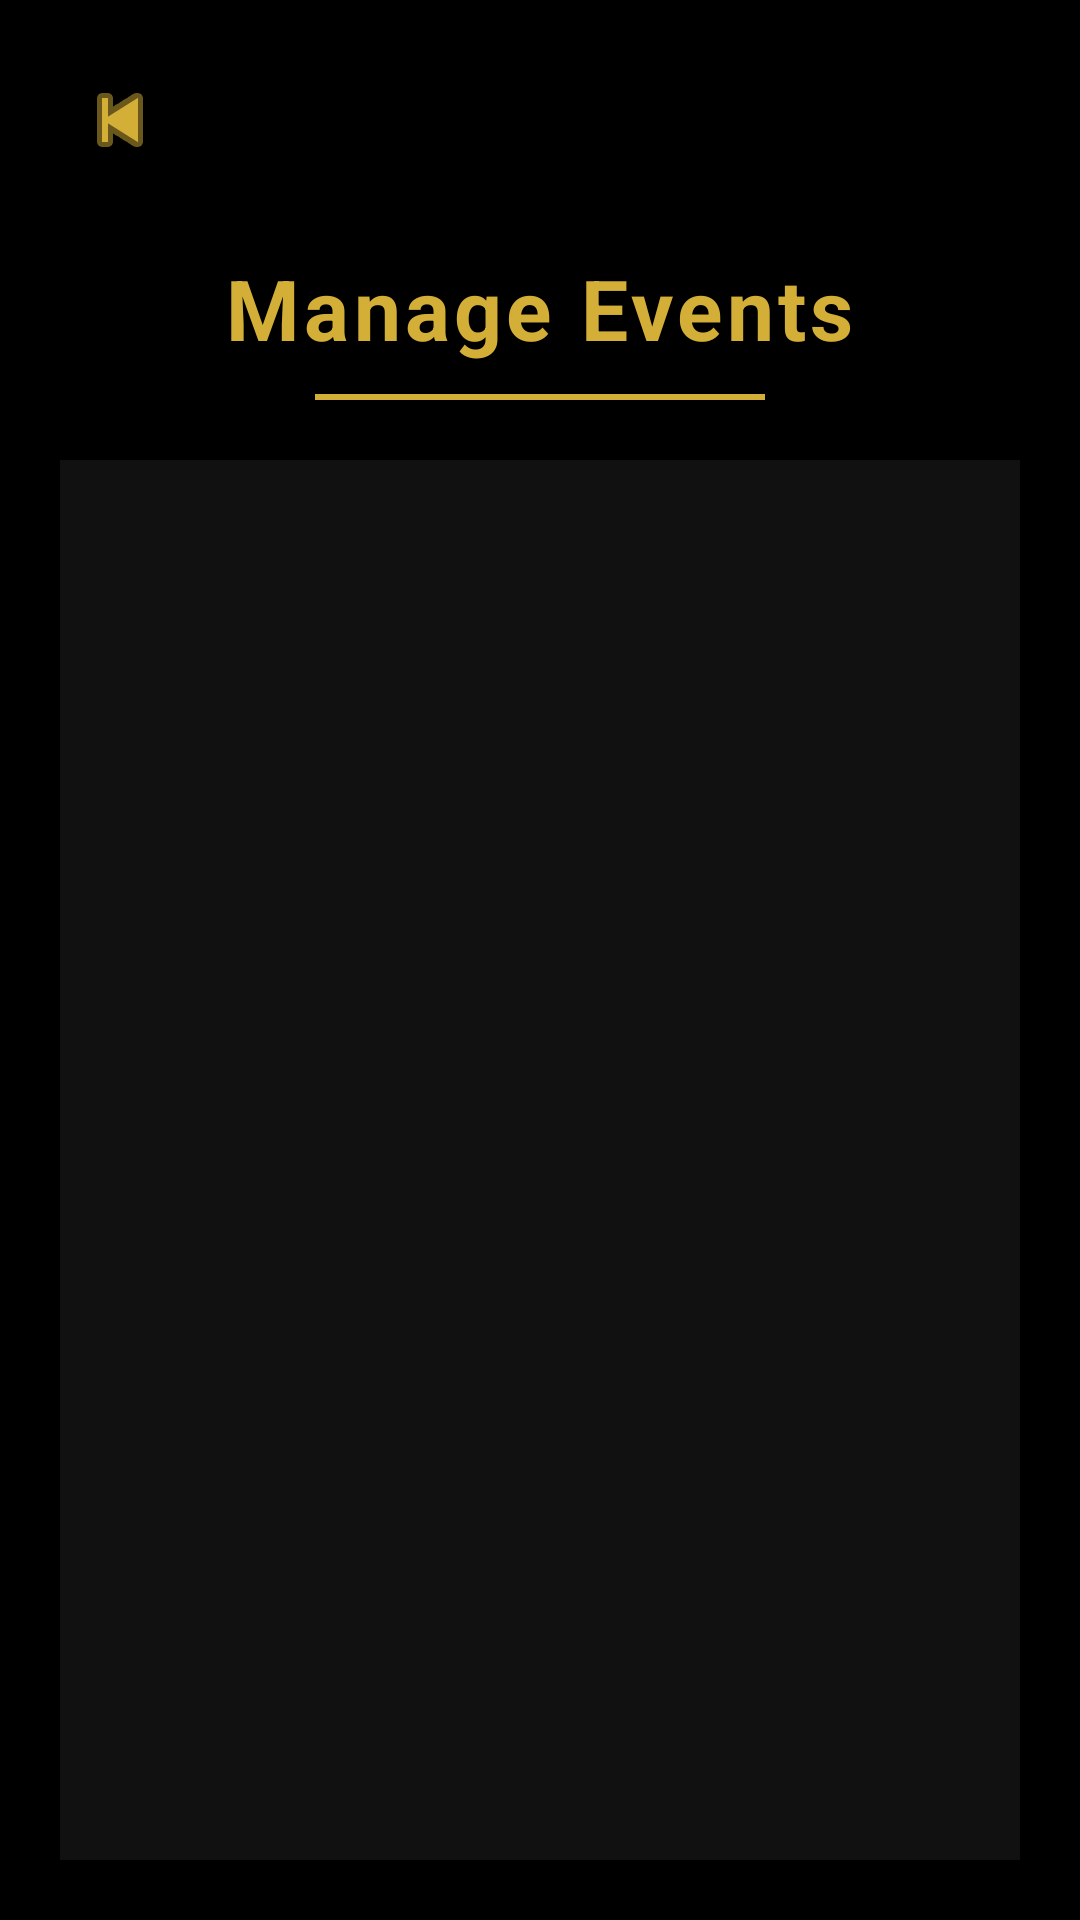

Layout XML and referenced resources for this Android screen:
<!-- AndroidManifest.xml: application theme Theme.SulfurEvents -->
<!-- res/layout/admin_events_activity.xml -->
<?xml version="1.0" encoding="utf-8"?>
<androidx.constraintlayout.widget.ConstraintLayout
    xmlns:android="http://schemas.android.com/apk/res/android"
    xmlns:app="http://schemas.android.com/apk/res-auto"
    xmlns:tools="http://schemas.android.com/tools"
    android:layout_width="match_parent"
    android:layout_height="match_parent"
    android:background="#000000"
    tools:context=".AdminEventsActivity">

    
    <ImageButton
        android:id="@+id/btnBackEvents"
        android:layout_width="40dp"
        android:layout_height="40dp"
        android:background="@android:color/transparent"
        android:src="@android:drawable/ic_media_previous"
        android:tint="#D4AF37"
        android:layout_marginStart="20dp"
        android:layout_marginTop="20dp"
        app:layout_constraintTop_toTopOf="parent"
        app:layout_constraintStart_toStartOf="parent"/>

    
    <TextView
        android:id="@+id/tvEventsTitle"
        android:layout_width="wrap_content"
        android:layout_height="wrap_content"
        android:text="Manage Events"
        android:textSize="28sp"
        android:textStyle="bold"
        android:textColor="#D4AF37"
        android:letterSpacing="0.05"
        android:padding="4dp"
        app:layout_constraintTop_toTopOf="parent"
        app:layout_constraintStart_toStartOf="parent"
        app:layout_constraintEnd_toEndOf="parent"
        android:layout_marginTop="80dp" />

    
    <View
        android:id="@+id/goldDividerEvents"
        android:layout_width="150dp"
        android:layout_height="2dp"
        android:background="#D4AF37"
        app:layout_constraintTop_toBottomOf="@id/tvEventsTitle"
        app:layout_constraintStart_toStartOf="parent"
        app:layout_constraintEnd_toEndOf="parent"
        android:layout_marginTop="6dp" />

    
    <ListView
        android:id="@+id/listViewEvents"
        android:layout_width="0dp"
        android:layout_height="0dp"
        android:divider="#444444"
        android:dividerHeight="1dp"
        android:background="#111111"
        android:padding="12dp"
        android:layout_marginTop="20dp"
        android:layout_marginBottom="20dp"
        app:layout_constraintTop_toBottomOf="@id/goldDividerEvents"
        app:layout_constraintBottom_toBottomOf="parent"
        app:layout_constraintStart_toStartOf="parent"
        app:layout_constraintEnd_toEndOf="parent"
        android:layout_marginHorizontal="20dp" />

</androidx.constraintlayout.widget.ConstraintLayout>
<!-- resources referenced by this layout -->
<resources>
  <style name="Theme.SulfurEvents" parent="Base.Theme.SulfurEvents" />
  <style name="Base.Theme.SulfurEvents" parent="Theme.Material3.DayNight.NoActionBar">
          <item name="materialButtonStyle">@style/NoTintMaterialButton</item>
      </style>
  <style name="NoTintMaterialButton" parent="@style/Widget.Material3.Button">
          <item name="backgroundTint">@null</item>
  
          <item name="rippleColor">@android:color/transparent</item>
      </style>
</resources>
